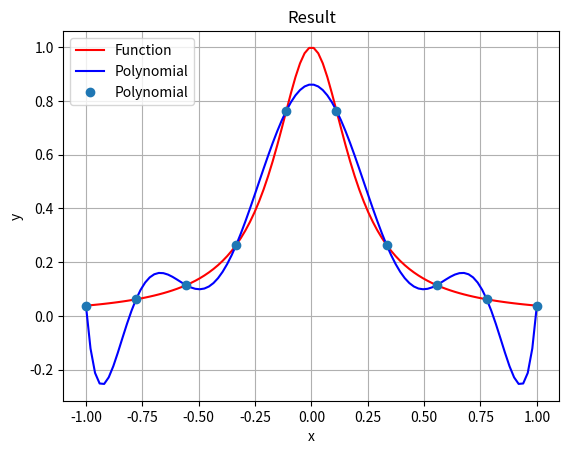
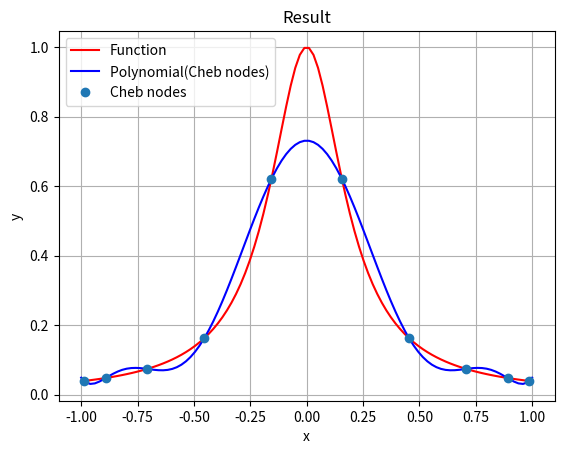

Write Python code to recreate these figures, in order.
import math
import numpy as np
import matplotlib.pyplot as plt

a = -1 # left border
b = 1 # right border
n = 10 # number of approximation nodes
pn = 100 # number of plot nodes

def f(x):
    return (1 / (1 + 25 * (x ** 2)))

def l_i(i, x, x_nodes):
    numerator = 1
    denominator = 1
    for j in range(n):
        if j != i:
            numerator *= x - x_nodes[j]
            denominator *= x_nodes[i] - x_nodes[j]
    return numerator / denominator

def L(x, x_nodes, y_nodes):
    l = 0
    for i in range(n):
        l += y_nodes[i] * l_i(i, x, x_nodes)
    return l

def chebish(i, n):
    return math.cos((i + 0.5) * math.pi / n)

plotX = np.linspace(a, b, pn)
plotY = np.array([f(i) for i in plotX])

aproxX = np.linspace(a, b, n)
aproxY = np.array([f(i) for i in aproxX])

chebX = np.copy(aproxX)
for i in range(n):
    chebX[i] = chebish(i, n)
chebY = np.array([f(i) for i in chebX])

lY = np.array([L(i, aproxX, aproxY) for i in plotX])
lchebY = np.array([L(i, chebX, chebY) for i in plotX])

fig, ax = plt.subplots()
ax.plot(plotX, plotY, 'r', label="Function")
ax.plot(plotX, lY, 'b', label="Polynomial")
ax.plot(aproxX, aproxY, 'o', label="Polynomial")
ax.legend(loc='upper left')
ax.set_xlabel('x')
ax.set_ylabel('y')
ax.set_title('Result')
plt.grid()
plt.show()

fig, ax = plt.subplots()
ax.plot(plotX, plotY, 'r', label="Function")
ax.plot(plotX, lchebY, 'b', label="Polynomial(Cheb nodes)")
ax.plot(chebX, chebY, 'o', label="Cheb nodes")
ax.legend(loc='upper left')
ax.set_xlabel('x')
ax.set_ylabel('y')
ax.set_title('Result')
plt.grid()
plt.show()
